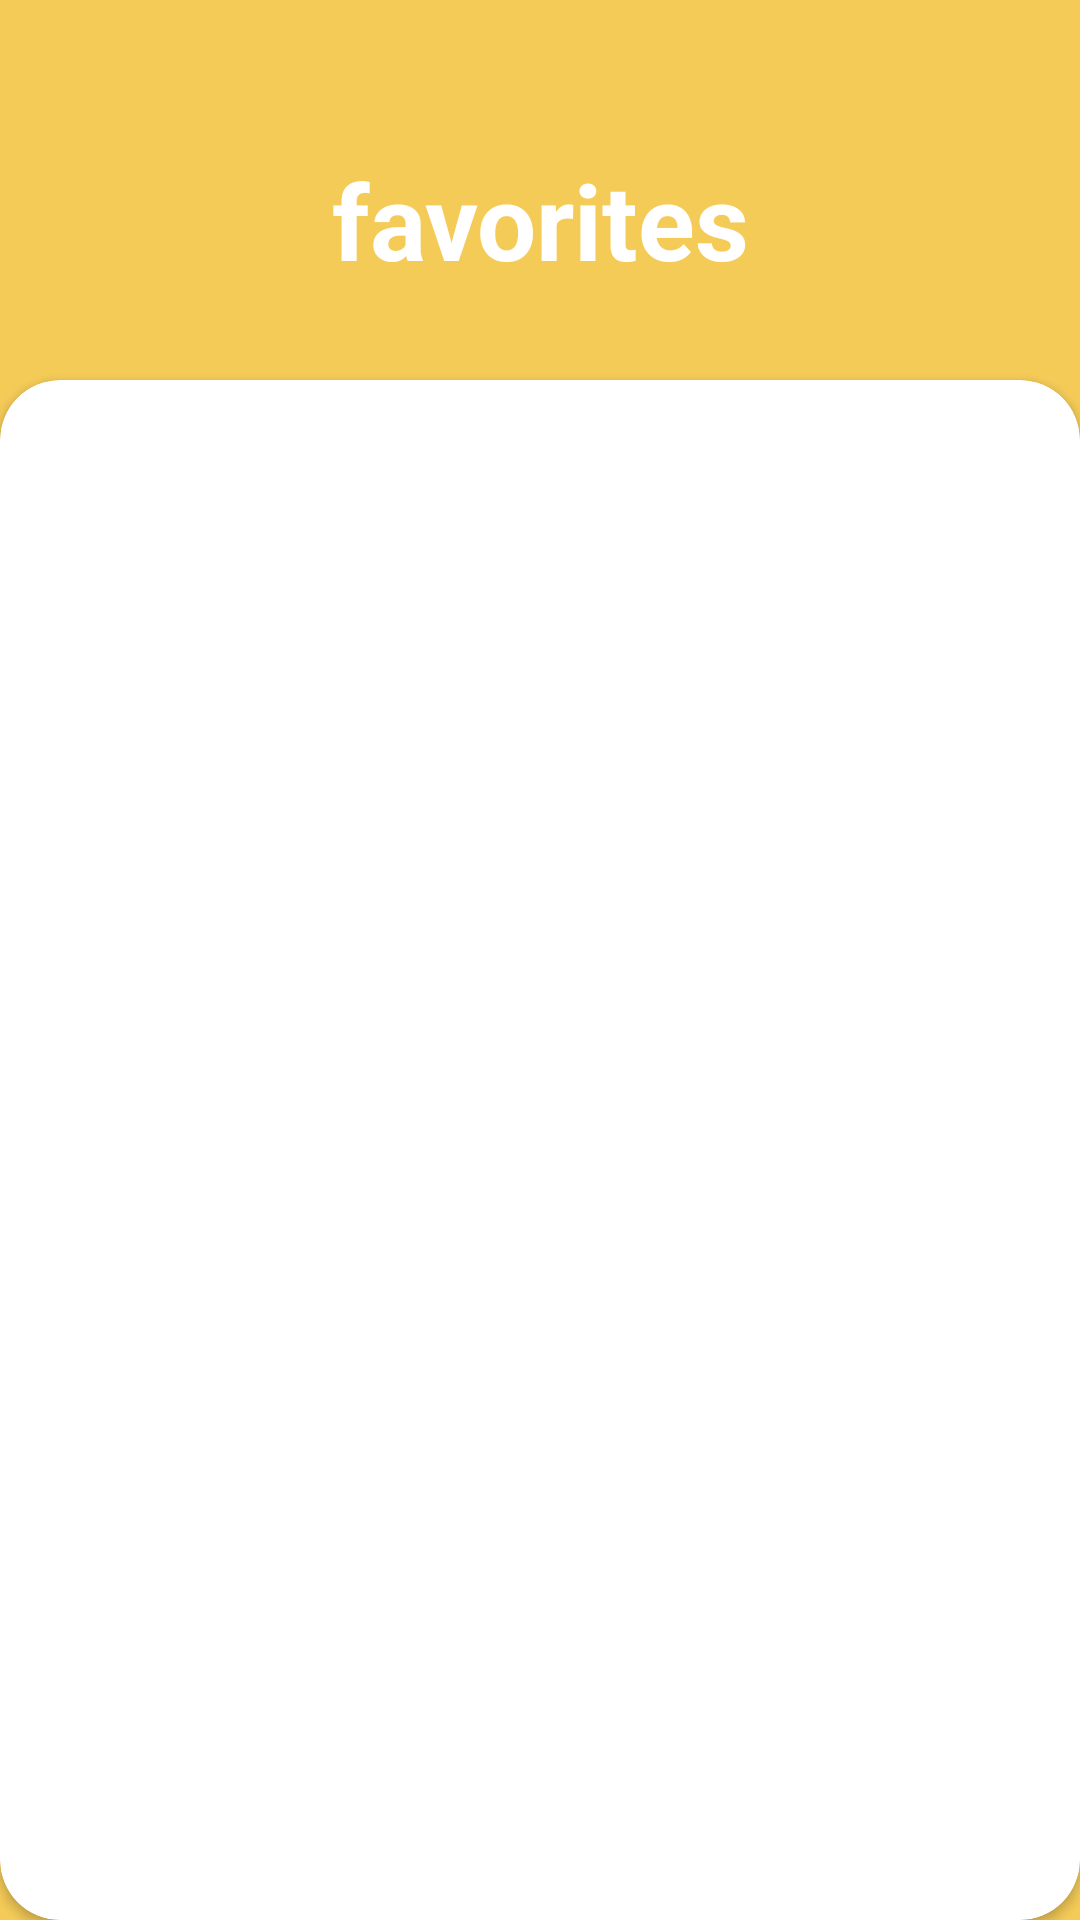

Produce the Android XML layout that renders to this screen, including the resource entries it uses.
<!-- AndroidManifest.xml: application theme Theme.UTSs -->
<!-- res/layout/activity_page_menu_favorit.xml -->
<?xml version="1.0" encoding="utf-8"?>
<androidx.constraintlayout.widget.ConstraintLayout xmlns:android="http://schemas.android.com/apk/res/android"
    xmlns:app="http://schemas.android.com/apk/res-auto"
    xmlns:tools="http://schemas.android.com/tools"
    android:id="@+id/main"
    android:layout_width="match_parent"
    android:layout_height="match_parent"
    tools:context=".Page_Menu_Favorit">

    <LinearLayout
        android:layout_width="match_parent"
        android:layout_height="match_parent"
        android:orientation="vertical"
        android:background="#F5CB58">


            <TextView
                android:id="@+id/textView5"
                android:layout_width="match_parent"
                android:layout_height="wrap_content"
                android:text="favorites"
                android:textAlignment="center"
                android:textSize="35sp"
                android:textStyle="bold"
                android:textColor="@color/white"
                android:layout_marginTop="50dp"
                />


        <androidx.cardview.widget.CardView
            android:layout_width="match_parent"
            android:layout_height="match_parent"
            android:layout_marginTop="30dp"
            app:cardCornerRadius="20dp"
            android:layout_weight="1"
            >


            <LinearLayout
                android:layout_width="match_parent"
                android:layout_height="match_parent"
                android:layout_margin="15dp"
                android:orientation="vertical">


                <androidx.recyclerview.widget.RecyclerView
                    android:id="@+id/rv_favorit"
                    android:layout_width="match_parent"
                    android:layout_height="wrap_content" />
            </LinearLayout>
        </androidx.cardview.widget.CardView>


    </LinearLayout>

</androidx.constraintlayout.widget.ConstraintLayout>
<!-- resources referenced by this layout -->
<resources>
  <style name="Theme.UTSs" parent="Base.Theme.UTSs" />
  <style name="Base.Theme.UTSs" parent="Theme.Material3.DayNight.NoActionBar">
          
          
      </style>
  <!-- not gathered from this repository: default colours our renderer supplied (Android Studio template values) -->
  <color name="white">#FFFFFFFF</color>
</resources>
